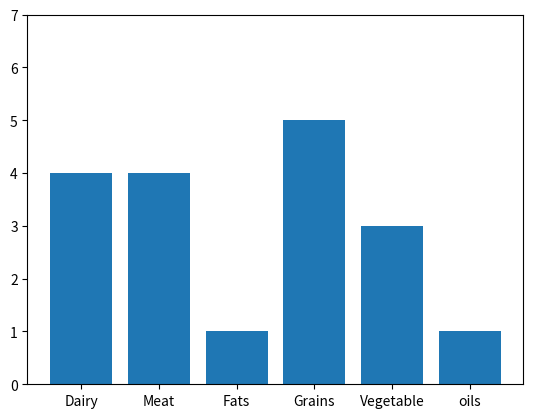
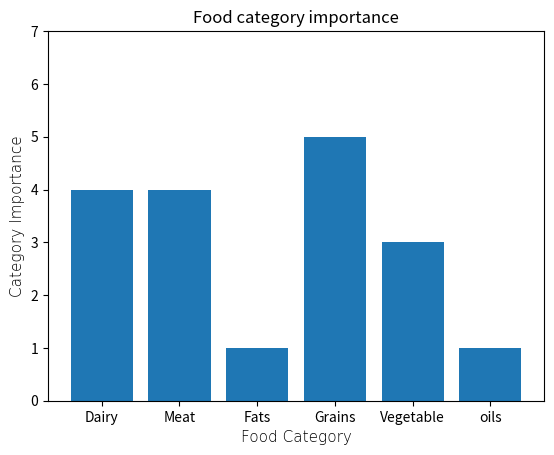
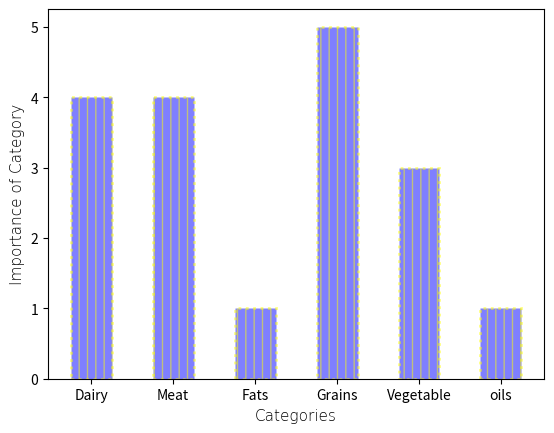

Source code (Python) for these figures, in order:
import numpy as np 
import matplotlib.pyplot as plt

# allows to compare quantities based on the height of bar (usually the width of bar for other quantities remain same)

# a basic exmample will be given below :

'''
top military in the world 

USA    
##     Russia  
##      ##     China
##      ##      ##     India
##      ##      ##      ##
##      ##      ##      ##
'''
# from this graph we can see how each country performs Military wise 
# thats why a bar graph is very informative when we see it at first since it provides us a clear perspective 

# to use bar graph we will use data based on food pyramid that is 
# Grains (Bread, Cereal, Rice, Pasta) > Vegetables & Fruits > Dairy (Milk, Yogurt, Cheese) & Proteins (Meat, Poultry, Fish, Beans, Eggs, Nuts) > Fats, Oils & Sweet

# we have to produce the same result in form of bar graph 
# but to distinguish how much importance that category has lets label them on a scale of 1->5 

categories = np.array(["Dairy", "Meat", "Fats", "Grains", "Vegetable", "oils"])

# category wise we do this 5 importance 
# 1-> lowest importance 

importance = np.array([4, 4, 1, 5, 3, 1 ])
# dairy meat has same importance 
# oils , fats has same importance thus same number 

################################## USING A BAR GRAPH #################################
# to use a bar graph we have to use the function "plt.bar()"
# in plt.bar() we have to provide the value of X axis -> categories and Y axis-> importance level 

plt.bar(categories,importance)

##### AS THE GRAPH SHOWS THE TOP VALUE AS 5 SINCE IT SHTE MAX WE ADDED IN Y-AXIS 
####  WE CAN ALSO PROVIDE OUR CUSTOM MAX Y AND MIN Y VALUE SO THE "bar" DOESNT REACH THE TOP OF "GRAPH"

plt.ylim(0,7) # sets the Y axis bottom and top limit \
# we can so provide specific arguments like "plt.ylim(top=7)" OR "plt.ylim(bottom=0)"

plt.show()

################################# PROVIDING TITLE TO THE GRAPH #########################
# same concept same execution just do plt.title()

plt.bar(categories,importance)
plt.ylim(0,7) # sets the Y axis bottom and top limit
plt.title("Food category importance")

# SAME CONCEPT WITH LABELS 

label_style = dict(
    fontsize = 11,
    fontweight = 90,
    fontfamily = "Arial",
    color = "Black"
)

plt.xlabel("Food Category", **label_style) # same concept of storing our desired style and then unpacking it 
plt.ylabel("Category Importance", **label_style)

plt.show()


#################################### CUSTOMIZING BAR GRAPH ###################################
# we can custoize how the bar chart is visibile 
#  some of the customizeable options are:
'''
width (how thicc the actual bar is ) 
colo of graph (color)
color perimeter of bar (edgecolor)
width of line (how thicc the perimeter of bar is ) -> linewidth
contol the style of the "Perimeter" of bar (linestyle) 
hatch -> the actual patter of bar (inside perimeter)
alpha ocntrols the transpirancy of bar compared to background -> 0 <= alpha <= 1

'''

bar_style = dict(
    width = 0.5, # by default its 0.8
    color = "Blue",
    edgecolor = "Yellow", # same coor will also be applied to hatch or the extra patterns we are making inside the graph
    linewidth = 2,
    linestyle = "dotted",
    hatch = "||",
    alpha = 0.5
)

plt.bar(categories,importance, **bar_style)

plt.xlabel("Categories", **label_style)
plt.ylabel("Importance of Category", **label_style)

plt.show()
